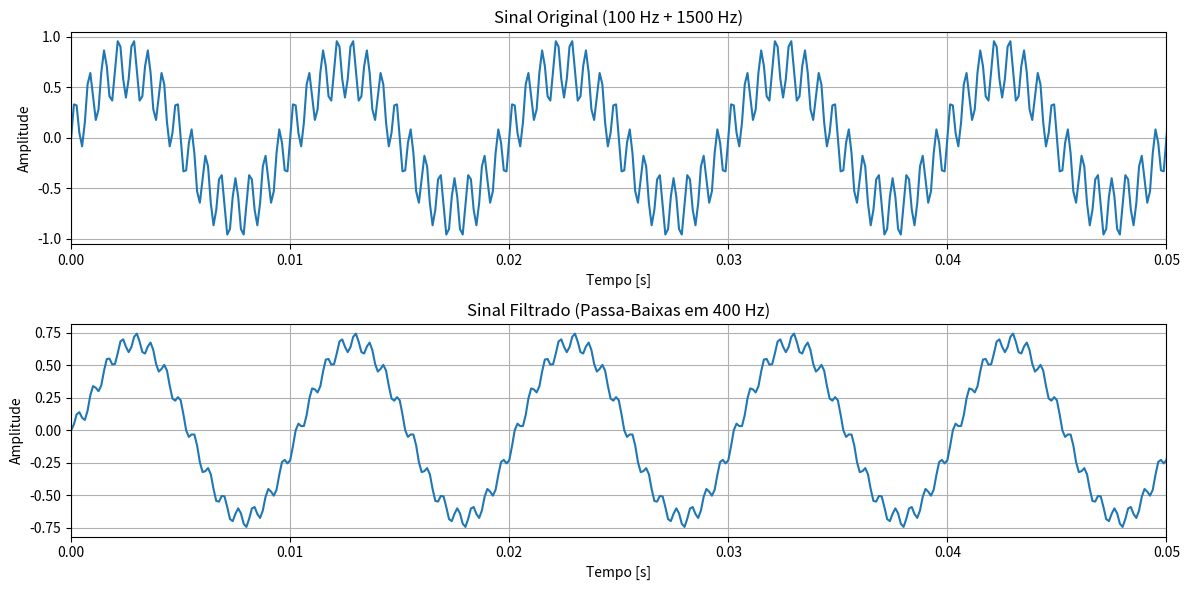

Source code (Python):
import numpy as np
from scipy import signal
import matplotlib.pyplot as plt

# 1. Especificações do filtro (do quadro)
fc = 400  
fs = 8000 
ordem = 1 

# 2. Projetar o filtro e obter os coeficientes (b, a)
#    A função 'butter' é um tipo de filtro IIR muito comum e estável.
#    Ela calcula os coeficientes para você.
b, a = signal.butter(ordem, fc, btype='low', fs=fs)

print(f"Coeficientes do Filtro (Numerador): b = {b}")
print(f"Coeficientes do Filtro (Denominador): a = {a}")
print("\nPerceba como o segundo valor do coeficiente 'a' é próximo do seu cálculo de 'b' no quadro!")

# 3. Criar um sinal de teste para filtrar
#    Sinal composto por uma onda de 100 Hz e uma de 1500 Hz
duracao = 1.0  # 1 segundo de sinal
t = np.linspace(0, duracao, int(fs * duracao), endpoint=False)
sinal_entrada = 0.7 * np.sin(2 * np.pi * 100 * t) + 0.3 * np.sin(2 * np.pi * 1500 * t)

# 4. Aplicar o filtro ao sinal de entrada
sinal_filtrado = signal.lfilter(b, a, sinal_entrada)

# 5. Visualizar os resultados
plt.figure(figsize=(12, 6))

plt.subplot(2, 1, 1)
plt.plot(t, sinal_entrada)
plt.title("Sinal Original (100 Hz + 1500 Hz)")
plt.xlabel("Tempo [s]")
plt.ylabel("Amplitude")
plt.grid(True)
plt.xlim(0, 0.05) 

plt.subplot(2, 1, 2)
plt.plot(t, sinal_filtrado)
plt.title("Sinal Filtrado (Passa-Baixas em 400 Hz)")
plt.xlabel("Tempo [s]")
plt.ylabel("Amplitude")
plt.grid(True)
plt.xlim(0, 0.05)

plt.tight_layout()
plt.show()
